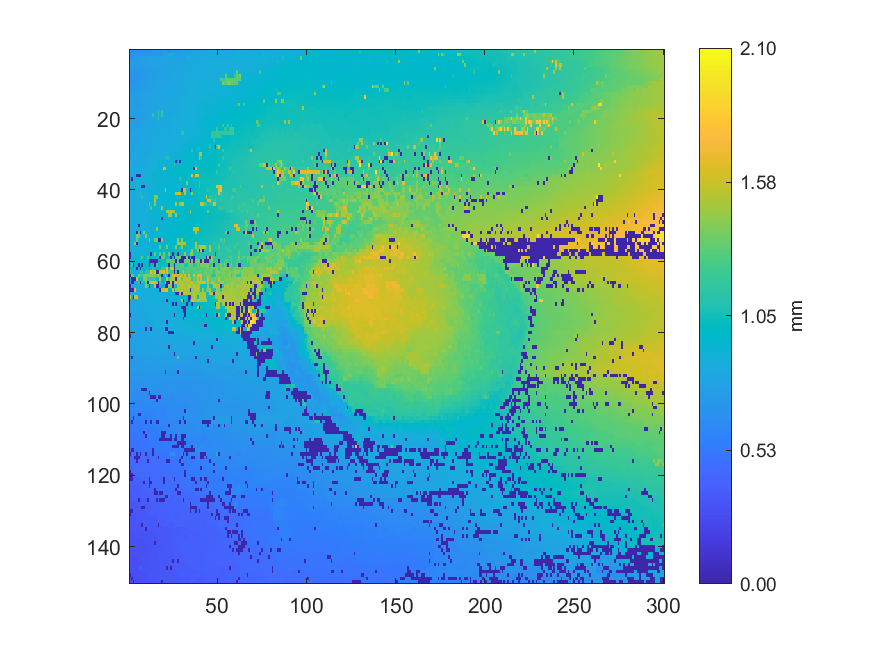

Data behind this chart, as committed beside it:
0.638922, 0.645854, 0.644283, 0.654789, 0.650783, 0.660295, 0.663043, 0.662686, 0.664617, 0.667192, 0.672598, 0.671046, 0.682498, 0.695454, 0.701244, 0.703467, 0.695599, 0.698385, 0.701461, 0.703007, 0.704765, 0.701103, 0.718283, 0.718474
0.6531, 0.6723, 0.6691, 0.6674, 0.6814, 0.6846, 0.6845, 0.6911, 0.6929, 0.711, 0.7022, 0.7088, 0.7145, 0.7177, 0.718, 0.712, 0.7111, 0.7115, 0.72, 0.804, 0.8046, 0.8041, 0.8569, 0.86
0.6754, 0.7045, 0.7048, 0.7641, 0.765, 0.7677, 0.7684, 0.7668, 0.7694, 0.7677, 0.7758, 0.776, 0.7785, 0.7737, 0.7757, 0.7894, 0.794, 0.7957, 0.799, 0.8075, 0.8087, 0.8124, 0.7969, 0.8013
0.7488, 0.7523, 0.7539, 0.7543, 0.7607, 0.7633, 0.7649, 0.7714, 0.7714, 0.7725, 0.7732, 0.7731, 0.7751, 0.78, 0.7807, 0.7836, 0.784, 0.7845, 0.7892, 0.7958, 0.7974, 0.7923, 0.7954, 0.7943
0.7449, 0.75, 0.7508, 0.7575, 0.7588, 0.76, 0.7616, 0.768, 0.7699, 0.7715, 0.7713, 0.7722, 0.7734, 0.7745, 0.7762, 0.7764, 0.7763, 0.7765, 0.7813, 0.7823, 0.7882, 0.7905, 0.7928, 0.7935
0.7316, 0.75, 0.7452, 0.737, 0.7402, 0.7395, 0.7287, 0.726, 0.7431, 0.7599, 0.761, 0.7637, 0.7656, 0.7677, 0.7683, 0.7711, 0.7713, 0.7724, 0.7768, 0.779, 0.7885, 0.7917, 0.7957, 0.799
0.7187, 0.6951, 0.6947, 0.7063, 0.71, 0.7116, 0.7126, 0.7225, 0.7291, 0.7334, 0.7356, 0.7526, 0.7569, 0.761, 0.7633, 0.768, 0.779, 0.7783, 0.78, 0.7784, 0.7886, 0.7898, 0.7905, 0.7949
0.6767, 0.6768, 0.6799, 0.6805, 0.7058, 0.7072, 0.7115, 0.7319, 0.7329, 0.7347, 0.7359, 0.7429, 0.7561, 0.7609, 0.7617, 0.7701, 0.7748, 0.7769, 0.7791, 0.78, 0.7868, 0.7953, 0.8031, 0.8073
0.6753, 0.6816, 0.6837, 0.6929, 0.7055, 0.7078, 0.7202, 0.7281, 0.7268, 0.7377, 0.7472, 0.7486, 0.7598, 0.7593, 0.7772, 0.7676, 0.7827, 0.7841, 0.7867, 0.7861, 0.7938, 0.7976, 0.8047, 0.8064
0.6931, 0.6999, 0.7014, 0.7064, 0.7074, 0.7084, 0.742, 0.7425, 0.7606, 0.7636, 0.7666, 0.7674, 0.7708, 0.7719, 0.7737, 0.7768, 0.7846, 0.7856, 0.7872, 0.7911, 0.7922, 0.796, 0.8043, 0.8086
0.7075, 0.7217, 0.7252, 0.7256, 0.7286, 0.7292, 0.7408, 0.7422, 0.7492, 0.7607, 0.7641, 0.7657, 0.7671, 0.7704, 0.7849, 0.7877, 0.788, 0.7905, 0.7941, 0.802, 0.8036, 0.8193, 0.8217, 0.8285
0.7174, 0.72, 0.7225, 0.7241, 0.7284, 0.7377, 0.7577, 0.7591, 0.7606, 0.7672, 0.7717, 0.7675, 0.7851, 0.784, 0.7861, 0.8024, 0.8073, 0.8133, 0.8181, 0.813, 0.8153, 0.8174, 0.8225, 0.8257
0.7321, 0.7406, 0.7405, 0.7483, 0.7548, 0.7562, 0.7686, 0.7692, 0.7767, 0.7787, 0.7827, 0.783, 0.7867, 0.7942, 0.7999, 0.8048, 0.8059, 0.807, 0.8072, 0.8106, 0.8174, 0.8219, 0.8212, 0.831
0.7388, 0.7453, 0.7444, 0.7487, 0.7604, 0.7632, 0.7699, 0.773, 0.7745, 0.7804, 0.7822, 0.7839, 0.7886, 0.7923, 0.7978, 0.7988, 0.7957, 0.8082, 0.8136, 0.8135, 0.8235, 0.8289, 0.8315, 0.8301
0.7493, 0.7557, 0.7573, 0.7595, 0.7625, 0.7663, 0.7682, 0.7694, 0.7729, 0.7704, 0.7697, 0.7738, 0.7886, 0.7947, 0.7942, 0.7955, 0.8042, 0.8075, 0.8082, 0.8185, 0.8229, 0.8258, 0.8289, 0.8315
0.7521, 0.7511, 0.7526, 0.7585, 0.7627, 0.7589, 0.7598, 0.7689, 0.7701, 0.7684, 0.7679, 0.7775, 0.7916, 0.7938, 0.7955, 0.8037, 0.8074, 0.8065, 0.8095, 0.815, 0.8205, 0.8287, 0.8295, 0.8322
0.7564, 0.756, 0.7567, 0.7628, 0.7624, 0.7607, 0.771, 0.7789, 0.7806, 0.7778, 0.7769, 0.7779, 0.7876, 0.7989, 0.7999, 0.8002, 0.8076, 0.8128, 0.8145, 0.8162, 0.8283, 0.8305, 0.8347, 0.8334
0.7644, 0.7663, 0.7678, 0.7676, 0.7735, 0.7712, 0.7764, 0.7745, 0.7811, 0.7811, 0.7773, 0.776, 0.7964, 0.8015, 0.8072, 0.8178, 1.172, 0.8191, 1.174, 0.8329, 0.8331, 0.8343, 0.835, 0.8372
0.761, 0.7699, 0.7615, 0.7638, 0.7583, 0.7612, 0.7617, 0.7633, 0.7638, 0.7693, 0.7809, 0.7964, 0.7995, 1.141, 0.8122, 0.819, 1.167, 0.8237, 1.174, 0.8299, 0.8314, 0.8391, 0.8381, 0.8383
0.7495, 0.7514, 0.7513, 0.7569, 0.7589, 0.7602, 0.7639, 0.7707, 0.7746, 0.7735, 0.785, 0.7938, 0.7982, 0.7992, 0.8178, 0.8204, 1.165, 0.8306, 0.8302, 0.8355, 0.8378, 0.8366, 0.8362, 0.8448
0.7484, 0.7478, 0.7515, 0.7534, 0.7571, 0.7623, 0.7677, 0.7723, 0.7753, 0.7852, 0.7879, 0.7895, 0.8022, 0.7983, 0.8199, 0.8384, 0.8395, 0.8417, 0.842, 0.8433, 0.8454, 0.8473, 0.8487, 0.8519
0.7499, 0.7576, 0.7588, 0.7634, 0.7628, 0.7609, 0.7696, 0.7702, 0.8005, 0.8006, 0.8047, 0.8082, 0.8163, 0.818, 0.8311, 0.8357, 0.838, 0.8375, 0.8377, 0.8384, 0.8426, 0.845, 0.8463, 0.85
0.7538, 0.7552, 0.776, 0.777, 0.7858, 0.7856, 0.7986, 0.7986, 0.7992, 0.8111, 0.8138, 0.825, 0.8257, 0.8306, 0.8329, 0.8356, 0.838, 0.8409, 0.8421, 0.8405, 0.8443, 0.8524, 0.8551, 0.8584
0.779, 0.7811, 0.7811, 0.7861, 0.7869, 0.7941, 0.7978, 0.8046, 0.8114, 0.8142, 0.8269, 0.8295, 0.8317, 0.8327, 0.8352, 0.8356, 0.8399, 0.8418, 0.8432, 0.845, 0.8483, 0.8498, 0.854, 0.8572
0.7773, 0.7834, 0.783, 0.7873, 0.7962, 0.7957, 0.806, 0.8127, 0.8156, 0.8189, 0.8258, 0.8282, 0.8328, 0.8357, 0.8386, 0.8408, 0.842, 0.8454, 0.8451, 0.8491, 0.8489, 0.8492, 0.8552, 0.8576
0.7871, 0.7897, 0.7978, 0.8021, 0.8033, 0.808, 0.809, 0.8153, 0.8166, 0.818, 0.8263, 0.8295, 0.8364, 0.8397, 0.8425, 0.8435, 0.8455, 0.8478, 0.8482, 0.8507, 0.8527, 0.8589, 0.8604, 0.8626
0.7953, 0.7974, 0.7995, 0.804, 0.8039, 0.8086, 0.8108, 0.815, 0.8152, 0.8243, 0.8266, 0.8315, 0.8372, 0.8406, 0.8425, 0.8466, 0.8499, 0.8498, 0.8519, 0.8552, 0.8563, 0.8594, 0.861, 0.8649
0.7947, 0.7973, 0.8052, 0.8063, 0.807, 0.8107, 0.8206, 0.8232, 0.8248, 0.8271, 0.8308, 0.8354, 0.8388, 0.8455, 0.8464, 0.8486, 0.852, 0.8537, 0.8573, 0.8631, 0.8615, 0.8644, 0.8666, 0.8704
0.7992, 0.8005, 0.9708, 0.8164, 0.8182, 0.8193, 0.8184, 0.8218, 0.8299, 0.8307, 0.8346, 0.8371, 0.8426, 0.8456, 0.8453, 0.8483, 0.8566, 0.8647, 0.8684, 0.8673, 0.8665, 0.8736, 0.8742, 0.8878
0.795, 0.8077, 0.8085, 0.8121, 0.8261, 0.8247, 0.8227, 0.8354, 0.8357, 0.8373, 0.8371, 0.8465, 0.8506, 0.8552, 0.86, 0.8639, 0.8632, 0.8693, 0.8756, 0.8801, 0.8789, 0.8851, 0.8867, 0.8884
0.8098, 0.8143, 0.8161, 0.8171, 0.8245, 0.825, 0.8341, 0.8387, 0.8389, 0.8425, 0.8454, 0.8528, 0.8583, 0.8615, 0.8666, 0.8675, 0.8742, 0.8744, 0.8755, 0.8782, 1.091, 1.086, 1.093, 0.9029
0.8081, 0.8094, 0.8148, 0.8189, 0.8234, 0.8293, 0.8323, 0.8339, 0.8397, 0.8408, 0.8519, 0.8556, 0.8625, 0.8662, 0.8695, 0.8734, 0.961, 0.9639, 0.9546, 0.89, 0.8937, 0.9004, 0.9014, 0.9172
0.8115, 0.8138, 0.8216, 0.83, 0.8288, 0.8351, 0.837, 0.8417, 0.8447, 0.8458, 0.8562, 0.8593, 0.8614, 0.863, 0.8676, 0.8709, 0.9196, 0.889, 0.8942, 0.8961, 0.9055, 0.9234, 0.9257, 0.9271
0.8252, 0.8285, 0.8305, 0.8347, 0.8517, 0.8406, 0.8493, 0.8402, 0.8411, 0.8426, 0.8607, 0.8619, 0.8635, 0.8659, 0.8764, 0.8947, 0.9385, 0.939, 0.8915, 1.602, 1.604, 0.9397, 0.9462, 0.9494
0.8274, 0.8395, 0.8459, 0.8458, 0.8492, 0.8526, 0.8459, 0.863, 0.862, 0.8631, 0.8871, 0.8995, 0.913, 0.916, 0.9228, 0.9257, 0.9255, 0.933, 0.9364, 0.9367, 0.942, 0.9494, 0.951, 0.9551
0.8329, 0.8353, 0.8377, 0.8429, 0.003366, 0.00398, 0.003858, 0.8849, 0.89, 0.8999, 0.9033, 0.911, 0.9123, 0.9148, 0.917, 0.9202, 0.9213, 0.9222, 0.9219, 0.9348, 0.9335, 0.9377, 0.9419, 0.9433
0.8384, 0.00356, 0.86, 0.8624, 0.8697, 0.8717, 0.8738, 0.8792, 0.8877, 0.9017, 0.9073, 0.9092, 0.9108, 0.9145, 0.918, 0.9199, 0.9219, 0.923, 0.9208, 0.9265, 0.9216, 0.923, 0.9167, 0.916
0.8507, 0.8577, 0.8591, 0.8608, 0.8664, 0.8615, 0.8763, 0.8771, 0.8821, 0.9044, 0.905, 0.9073, 0.9095, 0.9115, 0.9114, 0.9157, 0.9166, 0.9215, 0.9257, 0.9317, 0.9317, 0.9321, 0.922, 0.9324
0.8422, 0.8458, 0.8509, 0.8525, 0.8582, 0.8653, 0.865, 0.004039, 0.004021, 0.8975, 0.8966, 0.9026, 0.9063, 0.9061, 0.9109, 0.911, 0.9146, 0.9168, 0.9297, 0.9306, 0.9317, 0.9394, 0.9419, 0.943
0.8499, 0.8532, 0.848, 0.8497, 0.8679, 0.871, 0.8733, 0.8835, 0.8906, 0.8981, 0.9024, 0.9032, 0.9049, 0.9079, 0.9111, 0.9111, 0.9229, 0.9231, 0.9223, 0.926, 1.486, 0.949, 0.9492, 0.9384
0.8493, 0.8519, 0.8544, 0.8617, 0.8658, 0.8658, 1.096, 0.8809, 0.8945, 0.8988, 0.9028, 0.9033, 0.9067, 0.9118, 0.9142, 0.9149, 0.9288, 0.9274, 0.9418, 0.945, 0.9461, 0.9475, 0.9531, 0.9554
0.8501, 0.8513, 0.8521, 0.8619, 0.8608, 0.8621, 0.8626, 1.098, 0.8879, 0.8953, 0.9009, 0.904, 0.9065, 0.9126, 1.386, 1.388, 0.9242, 0.926, 0.9362, 0.9428, 0.9448, 0.9527, 0.9552, 0.9654
0.8508, 0.8524, 0.8552, 0.8585, 0.8661, 0.8718, 0.8787, 0.8791, 0.892, 0.8948, 0.8977, 0.8999, 0.9149, 0.9168, 1.516, 0.9271, 0.9303, 0.9359, 0.9413, 0.9459, 0.9495, 0.9527, 0.9564, 0.9643
0.8561, 0.8563, 0.8608, 0.8649, 0.8682, 0.873, 0.881, 0.8828, 0.8845, 0.8884, 0.9002, 1.347, 0.9178, 0.9202, 1.402, 0.9328, 0.9343, 0.9365, 0.9392, 0.9391, 0.9485, 0.9535, 0.955, 0.9615
0.8524, 0.8596, 0.865, 0.8672, 0.868, 0.8772, 0.8808, 0.8861, 0.8905, 0.8927, 0.9029, 0.9085, 1.245, 0.9262, 0.9276, 0.9317, 0.9357, 0.9366, 1.469, 0.9517, 0.9549, 0.956, 0.96, 0.9619
0.8548, 0.8608, 0.8614, 0.867, 0.8743, 0.8776, 0.8832, 0.8917, 0.8915, 0.8943, 0.9014, 0.9064, 0.9146, 0.9218, 0.9247, 0.9271, 0.9343, 0.9389, 0.9397, 0.9416, 0.9447, 1.477, 1.479, 1.479
0.8508, 0.857, 0.8618, 0.8669, 0.8671, 0.8874, 0.8893, 0.8967, 0.8974, 0.901, 0.9046, 0.9104, 0.9137, 0.9202, 0.9256, 0.9306, 0.9332, 0.9354, 0.942, 0.9456, 0.9468, 0.9506, 1.447, 1.445
0.8523, 0.8603, 0.8659, 0.867, 0.8832, 0.886, 0.8889, 0.893, 0.8936, 0.9009, 0.9071, 0.908, 0.9097, 0.9206, 0.9242, 0.9094, 0.9265, 0.9356, 0.003765, 0.9432, 0.946, 0.9479, 0.9497, 0.9507
0.8515, 0.856, 0.8618, 0.8653, 0.8762, 0.8768, 0.8815, 0.8863, 0.8896, 0.8902, 0.8908, 0.899, 0.899, 0.9027, 0.9082, 0.9094, 0.9133, 0.9154, 0.9167, 0.9196, 0.9202, 0.937, 0.9359, 0.9376
0.8442, 0.8546, 0.8573, 0.8569, 0.8566, 0.003447, 0.8818, 0.884, 0.8851, 0.8884, 0.8845, 0.8807, 0.9054, 0.9072, 0.9141, 0.9172, 0.9192, 0.9242, 0.9266, 0.9353, 0.9363, 0.9376, 0.9441, 0.9453
0.843, 0.8474, 0.8489, 0.8521, 0.8528, 0.8532, 0.8804, 0.8845, 0.8868, 0.8913, 0.8977, 0.9044, 0.9043, 0.9048, 0.9106, 1.424, 0.9248, 0.9258, 0.9288, 0.9355, 0.9385, 0.9404, 0.9425, 0.9546
0.8466, 0.8492, 0.85, 0.8505, 0.003528, 1.25, 0.003776, 0.8887, 1.424, 0.898, 0.902, 0.9052, 0.9081, 0.9131, 0.9149, 0.9201, 0.9231, 0.9273, 0.9326, 0.936, 0.94, 0.9408, 0.9413, 0.9563
0.8511, 0.8573, 0.8595, 0.8703, 1.409, 1.355, 0.8921, 0.895, 0.8981, 1.389, 0.9047, 0.9116, 0.913, 0.9144, 0.917, 0.9183, 0.9267, 0.9285, 0.9325, 0.94, 0.9492, 0.9512, 0.9562, 0.9587
0.8602, 0.8627, 0.8657, 0.8653, 1.337, 0.8939, 0.898, 0.8993, 0.9041, 0.9059, 0.9075, 1.383, 0.9195, 0.9206, 1.371, 1.374, 0.003876, 0.003868, 1.458, 0.9496, 0.9497, 0.951, 0.9544, 0.9594
0.8603, 0.864, 0.8633, 1.457, 0.004002, 0.8946, 0.8983, 0.9009, 0.9043, 0.907, 0.9152, 0.9196, 0.9207, 0.9246, 0.9339, 0.9354, 0.9435, 0.9496, 0.9538, 0.9622, 0.9665, 0.9741, 0.9809, 0.9828
0.8685, 0.8769, 0.8799, 0.8855, 0.8872, 0.8938, 0.8982, 0.9022, 0.9061, 0.9083, 0.9145, 0.9221, 0.9248, 0.9397, 0.9408, 0.942, 0.9431, 1.351, 0.9665, 0.97, 0.9751, 1.368, 0.9861, 0.9886
0.8739, 0.8816, 0.8891, 0.893, 0.8978, 0.9019, 0.9021, 0.9073, 0.9065, 0.9117, 0.9165, 0.9237, 0.9271, 0.942, 0.9488, 0.9523, 0.9639, 0.965, 0.9815, 0.9849, 0.9922, 0.9939, 0.9929, 1.001
0.003265, 0.8903, 0.8916, 0.8979, 0.9002, 0.9034, 0.9046, 0.9063, 0.9072, 0.9236, 0.9272, 0.9278, 0.00345, 0.9526, 1.314, 0.9715, 0.9754, 1.33, 0.9858, 1.338, 0.9851, 0.995, 1.349, 1.012
0.00356, 0.8986, 0.9025, 0.904, 0.905, 0.9142, 0.9129, 1.296, 0.9311, 0.9329, 1.283, 0.9534, 0.955, 0.9645, 0.9663, 1.093, 0.9944, 0.003765, 1.298, 1.311, 1.019, 1.027, 1.025, 0.003432
0.9068, 0.9137, 0.9137, 0.9176, 0.9192, 0.9276, 0.9288, 0.9382, 0.9516, 0.9519, 0.967, 0.003934, 0.003767, 0.003853, 0.003848, 0.004213, 1.01, 1.01, 1.015, 1.026, 1.028, 1.282, 1.285, 1.278
0.9044, 1.202, 0.00385, 0.9402, 0.9471, 0.003353, 0.9577, 0.003314, 0.9749, 0.9876, 0.9906, 0.003388, 1.002, 1.005, 0.003801, 1.223, 1.027, 1.03, 1.032, 1.036, 1.034, 1.035, 0.003594, 1.261
... 89 more rows
